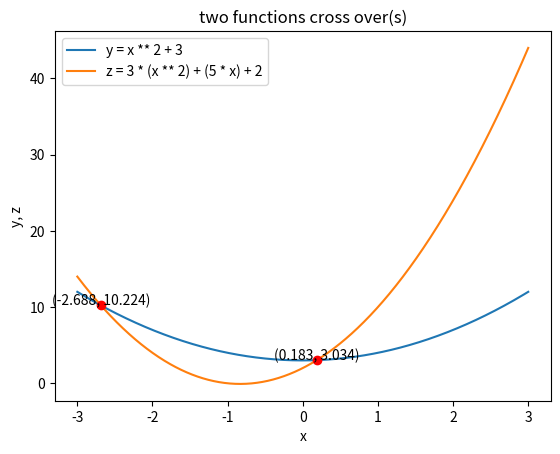

This figure's Python source:
#
# (C) Ehsan Haghpanah, 2022.
#

# %%

import numpy as np
import matplotlib.pyplot as pl

#
# any given function(s) of one single variable
def f1(x):
	return x ** 2 + 3
def f2(x):
	return 3 * (x ** 2) + (5 * x) + 2

#
# defining x range
x = np.linspace(-3, 3, 1000)

y = f1(x)
z = f2(x)

#
# calculating a series of signs and differences to check where cross over happens
s = np.sign(y - z)
d = np.diff(s)			# diff[i] = s[i+1] - s[i]

#
# extracting cross over indices on x axis
# returns non-zero indices
i = np.argwhere(d)

#
# visualization
pl.plot(x, y, label = "y = x ** 2 + 3")
pl.plot(x, z, label = "z = 3 * (x ** 2) + (5 * x) + 2")
pl.plot(x[i], y[i], 'ro')
for j in i:
	pl.text(x[j.item(0)], y[j.item(0)], f"({round(x[j.item(0)], 3)}, {round(y[j.item(0)], 3)})", horizontalalignment= 'center')

pl.title("two functions cross over(s)")
pl.xlabel("x")
pl.ylabel("y, z")
pl.legend()
pl.show()
# %%
